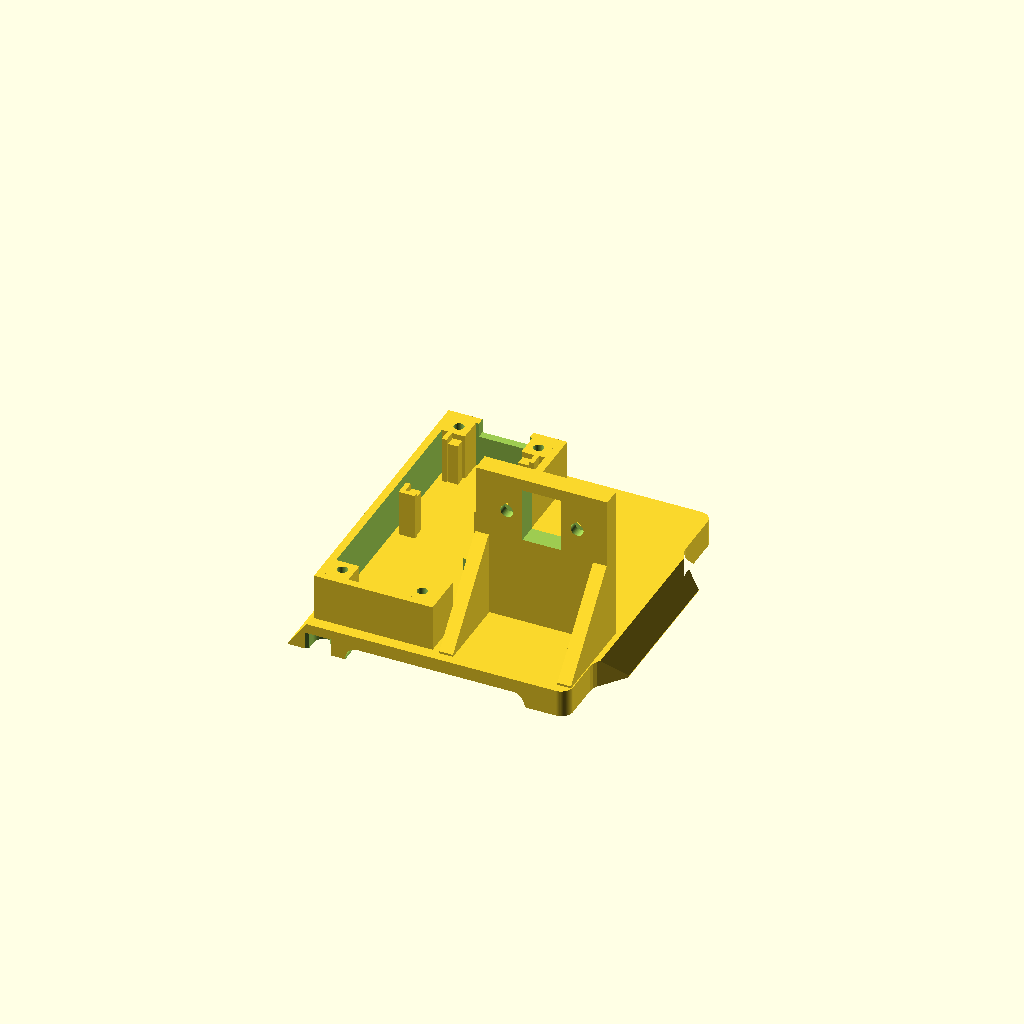
Cell 1: the model at its default parameters.
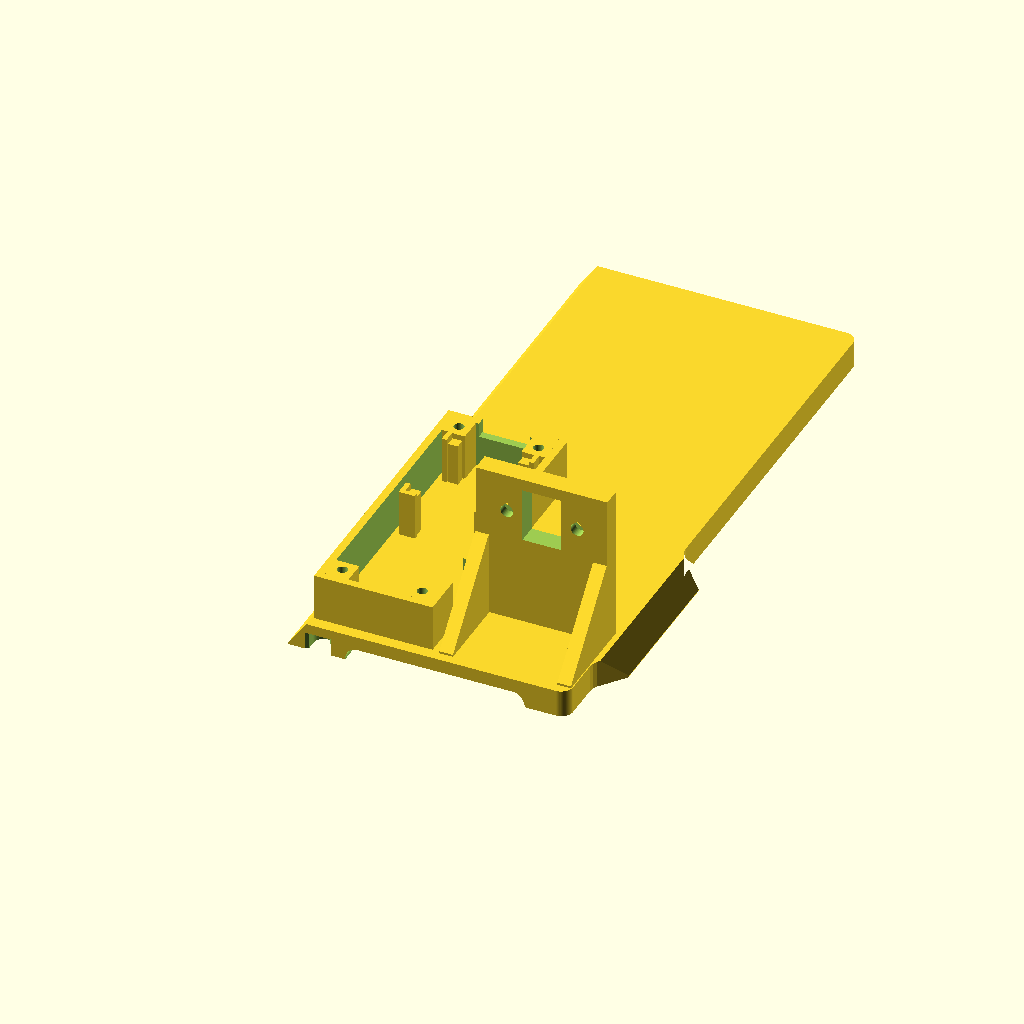
Cell 2: plate_h = 160 (everything else at default).
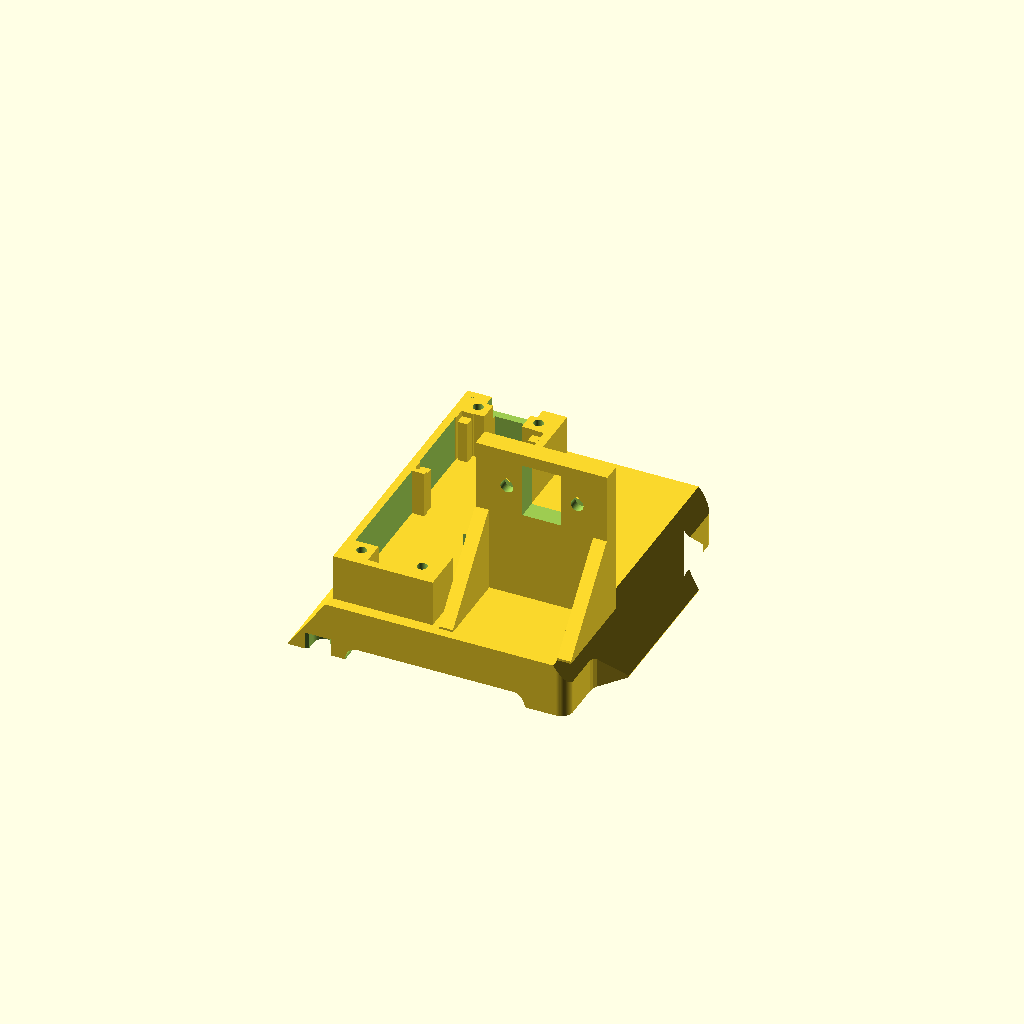
Cell 3: the same model with plate_t = 14.
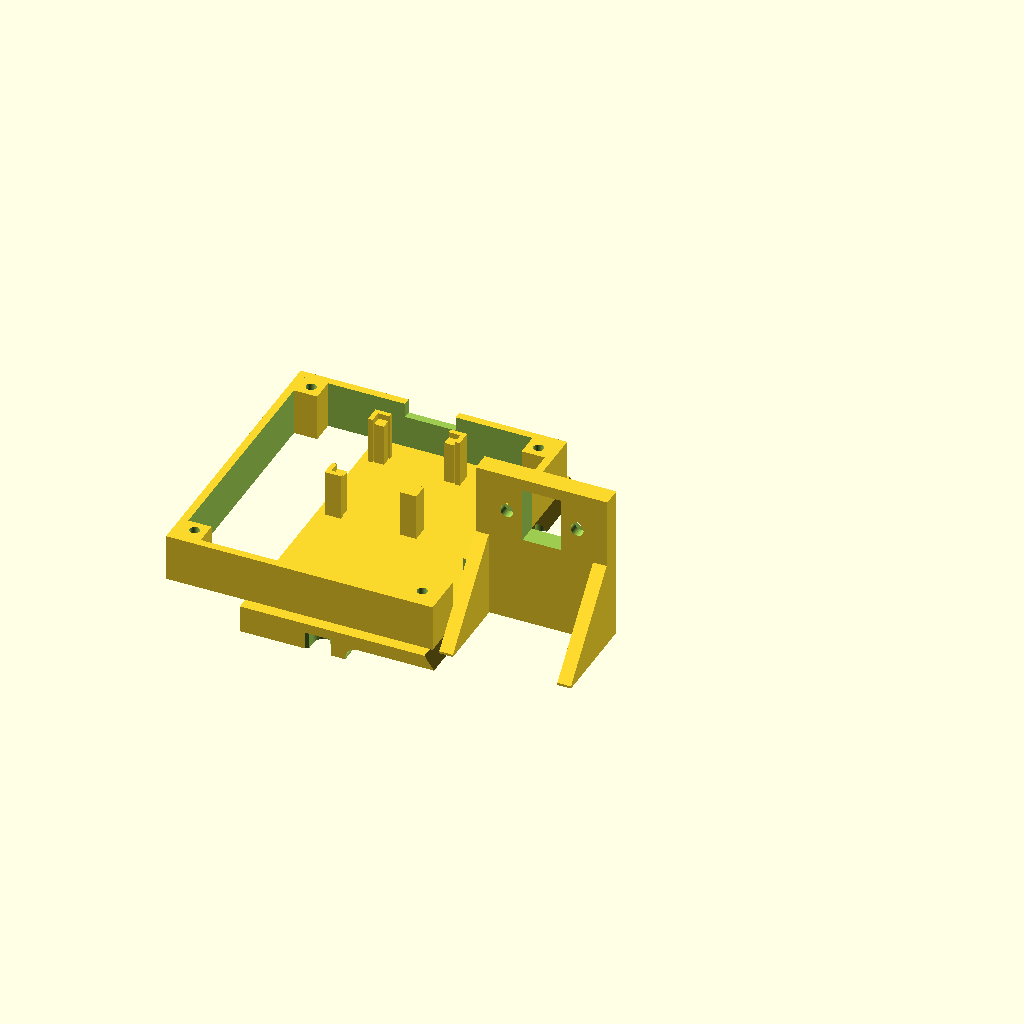
Cell 4: the same model with dt_left_face = -75.8.
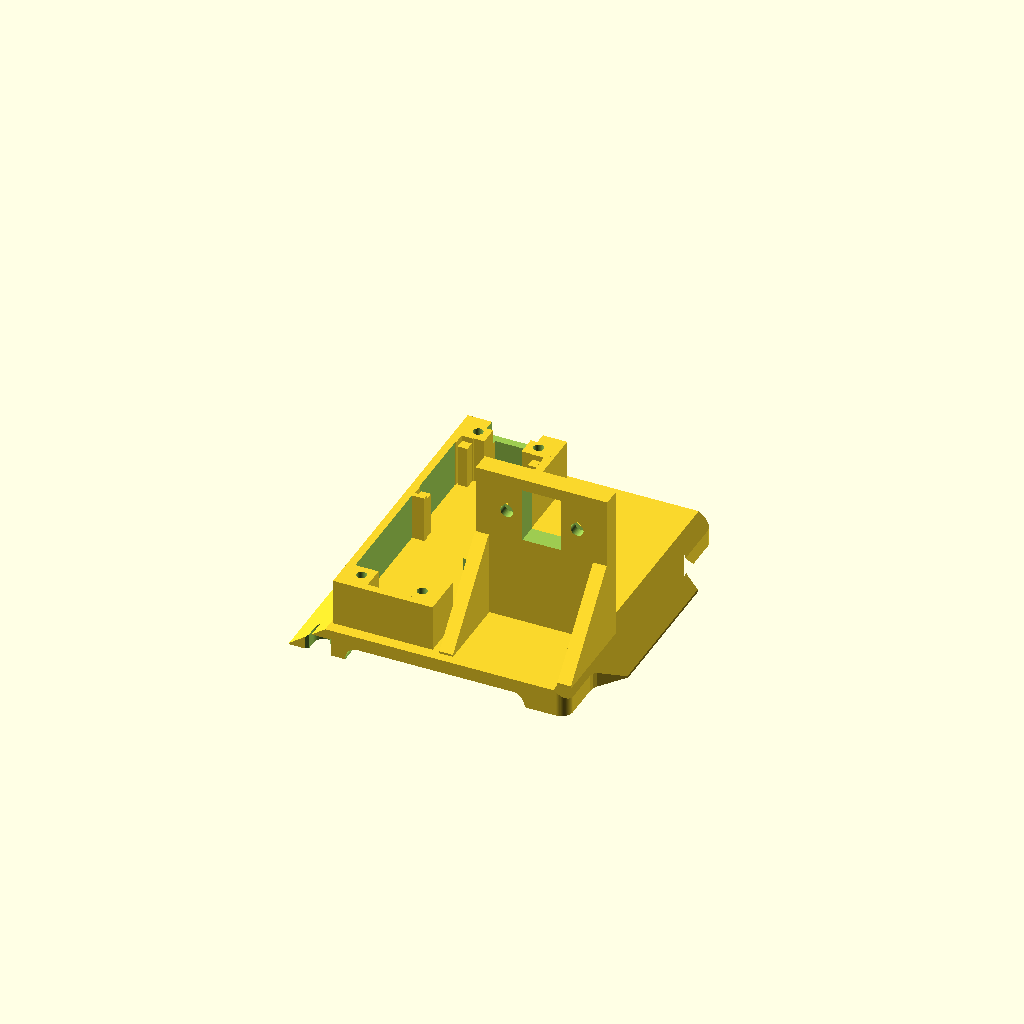
Cell 5 — dovetail_k set to 1.4, the other parameters unchanged.
All cells are drawn from one camera (rotation 55°, 0°, 25°, orthographic, colour scheme Cornfield), so only the parameter changes between them.
Source of the model, hardware/probe/laser-height-probe.scad:
// Laser height probe head for a Snapmaker 2.0 A350 with the Quick Swap Kit.
//
// One printed part: a Quick Swap toolhead plate with a probe shelf and an ESP32 box on its
// toolhead face, plus a separate lid. The head goes in the Quick Swap bay in place of the
// laser (the laser stays plugged in, parked). A BLTouch-style clone probe measures the
// object's height; an ESP32-C3 SuperMini with a 0.42" OLED drives it (see laserprobe.yaml).
//
// Frame (as mounted, looking at the machine from the front):
//   X right, Y up (0 = plate bottom edge), Z forward (0 = machine face, the face against
//   the Quick Swap bracket; plate_t = toolhead face).
// Print orientation: machine face DOWN on the bed (the model is already in that pose).
//
// Plate geometry is the genuine Snapmaker toolhead plate as modelled in Snapmaker's own
// Snap-LASER-10W-ASSY.STEP (solid 76.8 x 80 x 7), measured off the STEP on 2026-11-16.
// Its frame has the hole pattern (+/-20, 12/68) centred on X = 0.
//
// part = "plate" | "lid" | "fit_test" | "assembly"
part = "plate";
$fn = 96;

// ---------------------------------------------------------------- plate (genuine CAD)
plate_h      = 80.0;    // STEP: Y 0..80 (live calipers on the genuine plate: 80.02)
plate_t      = 7.0;     // STEP: Z -37..-30 (live: 7.03)
dt_left_face = -37.9;   // left dovetail edge X at the machine face
dovetail_k   = 0.7;     // dovetail run per mm of thickness: 4.9 over 7 = 35.0 deg
right_edge   = 34.0;    // right edge X outside the lobe (square, not dovetailed)
// LIVE calipers, 2026-11-16, genuine plate on the 10W laser: 77.10 across the machine face,
// left edge to the clamp lobe. The STEP says 76.8; the real plate wins. The extra 0.3 goes
// on the lobe (the left edge locates the plate, the lobe only takes the jaw).
plate_w      = 77.10;
lobe_face    = dt_left_face + plate_w;   // right clamp lobe dovetail X at the machine face
corner_r     = 3.0;     // top-right and bottom-right corners (left corners are square)
fit_cl       = 0.0;     // clearance normal to the LEFT dovetail face (the fixed rail); raise if it won't slide in
// Neither face gets clearance: the open lever's jaw gives the slide its play, and the closed jaw
// must have something to bite on. The first print was 0.48 narrower than the real plate here
// (STEP width less clearance) and wobbled more than 1 mm with the lever unable to grip.
// Fit strip 2 (lobe_extra 0.30, model 76.42 across at Z 0.4) printed 76.0 in PETG.
// Head print 1 (lobe_extra 0.52, model 77.06 at Z 0.4) read 76.80 on calipers, 0.30 under the
// genuine plate's 77.10 measured the same way. It was a little loose and the lever did not
// lock fully. So +0.40: the next head should read about 77.20. Too wide can be filed off the
// lobe; too narrow cannot be fixed.
lobe_extra   = 0.92;   // X added to the lobe beyond the real plate
ef           = 0.4;     // elephant-foot chamfer on the bed edges of both dovetails
// machine-face channel: X +/-23 at the face, quarter rounds (r 3) down to a +/-20 floor
ch_half_floor = 20.0;
ch_r          = 3.0;
ch_depth      = 3.0;
ch_sag        = 0.5;    // extra depth, keeps sag clear of the bracket; 3.5 puts the roof on a layer line (0.3 + 0.2 n)
// locating notch, open at the BOTTOM edge, from the machine face: the Z datum (it sits on
// the bracket's pin). STEP: X -32.25..-27.5, round top at Y 5.6, 4.5 deep, 0.75 chamfers.
notch_x       = -29.875;
notch_w       = 4.75;
notch_top     = 5.6;
notch_depth   = 4.5;
notch_cl      = 0.5;    // total width clearance (free: only the top is the datum); the top is not moved
notch_chamfer = 0.75;

// The channel roof is a 44 mm bridge in the print pose: support it in the slicer (PLA support
// interface on the dual head peels off PETG cleanly). The printed fin comb is gone: it was hard
// to remove.

// ---------------------------------------------------------------- probe (user calipers)
// Clone BLTouch measured 2026-11-16: body 13.2 W x 14 D, 36 high including the 2.35 top
// flange, pin 5.3 below the body retracted and 10.4 deployed.
probe_w        = 13.2;
probe_d        = 14.0;
probe_total    = 36.0;   // flange top to body bottom
probe_flange_t = 2.35;
pin_retracted  = 5.3;
pin_deployed   = 10.4;
probe_hole_pitch = 18.0; // ASSUMED: BLTouch/3DTouch standard M3 x 2 at 18 mm. MEASURE.
m3_clear       = 3.3;
m3_nut_af      = 5.7;    // M3 nut 5.5 AF + 0.2
m3_nut_depth   = 2.6;

// Where the pin goes. The 10W laser's beam axis (STEP) sits at X +17 and 30 mm in front of
// the toolhead face, and its nozzle ends 19 mm below the plate's bottom edge. Putting the pin
// on that axis means probe XY = laser XY; putting the tip a little below the nozzle means the
// probe reaches anything the laser can focus on.
beam_x     = 17.0;
beam_z     = plate_t + 30.0;
tip_below  = 24.0;      // deployed tip, mm below the plate bottom edge (nozzle: 19)
shelf_t    = 5.0;
shelf_under = -tip_below + probe_total + pin_deployed;   // flange top bears on this face
shelf_x0   = 0.0;
shelf_x1   = right_edge - fit_cl - 0.25;                 // detuned off the plate edge
shelf_z1   = beam_z + probe_d / 2 + 3.0;
gusset_w   = 3.5;
gusset_drop = 20.0;     // gusset height below the shelf, on the plate face
gusset_reach = 22.0;    // gusset reach along the shelf (stays behind the probe flange)
cable_slot = [10.0, probe_d];  // X, Z through the shelf, over the whole body top (lead exit unknown)
// The genuine plate has two 4 mm holes on the centreline, from the channel floor to the
// toolhead face. Purpose unknown (dowels?); kept as blind holes so nothing on the bracket
// can bottom on them.
cl_holes   = [[0, 20], [0, 60]];
cl_hole_d  = 4.3;

// ---------------------------------------------------------------- ESP32 box
// ESP32-C3 SuperMini 0.42" OLED: PCB 20.5 x 25.0 (listing drawing), header rows 17.78 apart.
board_w   = 20.5;
board_l   = 25.0;
board_t   = 1.2;        // PCB thickness, generous; the lid clamps the board edges
board_cl  = 0.3;        // per side
usb_w     = 13.0;       // opening for a USB-C plug overmould
box_x0    = dt_left_face + fit_cl / cos(35) + dovetail_k * plate_t + 0.6;  // inside the plate
box_x1    = -2.0;
box_y0    = 3.0;
box_y1    = 77.0;
box_h     = 12.0;       // rim height above the toolhead face
wall      = 2.0;
boss      = 6.0;        // square screw bosses in the inner corners
pilot     = 2.6;        // M3 self-tapping pilot
pilot_depth = 9.0;
lid_t     = 1.6;
win_lip   = 1.0;        // lid lip over each long PCB edge (2.2 caught the buttons)
rim_top   = plate_t + box_h;
board_cx  = (box_x0 + box_x1) / 2;
board_top = box_y1 - wall - boss - 0.4;  // board's USB edge, below the top bosses
board_cy  = board_top - board_l / 2;
wire_slot_y = [14.0, 24.0];              // right wall, towards the probe shelf

eps = 0.05;
sL  = fit_cl / cos(35);                  // clearance as an X shift on a 35 deg face

// ================================================================ plate
function xl(z) = dt_left_face + sL + dovetail_k * z;              // left dovetail
function xr(z, e = lobe_extra) = lobe_face + e - dovetail_k * z;  // right lobe dovetail (clamped)

module plate_section_xz(e = lobe_extra) {   // cross-section, X across, Y here = Z (thickness)
    polygon([[xl(0) + ef, 0], [xr(0, e) - ef, 0], [xr(ef, e), ef],
             [xr(plate_t, e), plate_t], [xl(plate_t), plate_t], [xl(ef), ef]]);
}

function arc(cx, cy, r, a0, a1, n = 16) =
    [for (i = [0:n]) let(a = a0 + i * (a1 - a0) / n) [cx + r * cos(a), cy + r * sin(a)]];

module plate_outline_xy() {             // face outline; dovetails are trimmed by the section
    re = right_edge - fit_cl;
    polygon(concat(
        [[-50, 0]],
        arc(re - corner_r, corner_r, corner_r, -90, 0),
        [[re, 12.16], [re + 0.17, 13.45], [re + 0.67, 14.66],
         [lobe_face + 2, 23.02], [lobe_face + 2, 59.10],   // lobe flat (trimmed by xr())
         [36.5, 60.83], [35.71, 61.39], [34.8, 62.45], [34.2, 63.75], [re, 65.16]],
        arc(re - corner_r, plate_h - corner_r, corner_r, 0, 90),
        [[-50, plate_h]]));
}

module plate_body(e = lobe_extra) {
    intersection() {
        linear_extrude(plate_t) plate_outline_xy();
        translate([0, plate_h + 1, 0]) rotate([90, 0, 0])
            linear_extrude(plate_h + 2) plate_section_xz(e);
    }
}

module channel_cut() {                  // full-height channel in the machine face
    d = ch_depth + ch_sag;
    ell = [for (i = [0:24]) let(a = 180 - i * 90 / 24)          // left round, top-left going up
           [-ch_half_floor + ch_r * cos(a), d * sin(a)]];
    elr = [for (i = [0:24]) let(a = 90 - i * 90 / 24)
           [ch_half_floor + ch_r * cos(a), d * sin(a)]];
    translate([0, plate_h + 1, 0]) rotate([90, 0, 0])
        linear_extrude(plate_h + 2)
            polygon(concat([[-ch_half_floor - ch_r - 0.01, -1]], ell, elr,
                           [[ch_half_floor + ch_r + 0.01, -1]]));
}

module centreline_holes() {             // blind, from the machine face to 0.6 below the top
    for (h = cl_holes) translate([h[0], h[1], -1]) cylinder(d = cl_hole_d, h = plate_t - 0.6 + 1);
}

module notch_cut() {
    w = notch_w + notch_cl;
    yc = notch_top - w / 2;
    translate([notch_x, 0, -1]) linear_extrude(notch_depth + 1)
        polygon(concat(
            [[-w / 2 - notch_chamfer, -1], [-w / 2 - notch_chamfer, 0], [-w / 2, notch_chamfer]],
            arc(0, yc, w / 2, 180, 0, 24),
            [[w / 2, notch_chamfer], [w / 2 + notch_chamfer, 0], [w / 2 + notch_chamfer, -1]]));
}

// ================================================================ probe shelf
module shelf() {
    translate([shelf_x0, shelf_under, plate_t - eps])
        cube([shelf_x1 - shelf_x0, shelf_t, shelf_z1 - plate_t + eps]);
    for (gx = [shelf_x0, shelf_x1 - gusset_w])
        hull() {
            translate([gx, shelf_under - gusset_drop, plate_t - eps])
                cube([gusset_w, gusset_drop + eps, 0.6]);
            translate([gx, shelf_under - 0.6, plate_t - eps])
                cube([gusset_w, 0.6 + eps, gusset_reach]);
        }
}

module teardrop2d(r) {                  // tip points +Y of the 2D shape (= print up)
    hull() { circle(r); translate([0, r * sqrt(2) - 0.01]) square(0.02, center = true); }
}

module shelf_cuts() {
    for (s = [-1, 1]) {
        hx = beam_x + s * probe_hole_pitch / 2;
        // M3 clearance, vertical as mounted (horizontal in print: teardrop, tip up)
        translate([hx, shelf_under + shelf_t + 1, beam_z]) rotate([90, 0, 0])
            linear_extrude(shelf_t + 2) teardrop2d(m3_clear / 2);
        // nut trap from the shelf top
        translate([hx, shelf_under + shelf_t + 1, beam_z]) rotate([90, 0, 0])
            linear_extrude(m3_nut_depth + 1)
                rotate(30) circle(d = m3_nut_af / cos(30), $fn = 6);
    }
    // cable slot over the probe body
    translate([beam_x - cable_slot[0] / 2, shelf_under - 1, beam_z - cable_slot[1] / 2])
        cube([cable_slot[0], shelf_t + 2, cable_slot[1]]);
}

// ================================================================ ESP32 box
module box() {
    difference() {
        translate([box_x0, box_y0, plate_t - eps])
            cube([box_x1 - box_x0, box_y1 - box_y0, box_h + eps]);
        translate([box_x0 + wall, box_y0 + wall, plate_t - 1])
            cube([box_x1 - box_x0 - 2 * wall, box_y1 - box_y0 - 2 * wall, box_h + 2]);
    }
    // corner bosses (lid screws)
    for (bx = [box_x0 + wall - eps, box_x1 - wall - boss + eps],
         by = [box_y0 + wall - eps, box_y1 - wall - boss + eps])
        translate([bx, by, plate_t - eps]) cube([boss, boss, box_h + eps]);
    // board corner posts (under the PCB) and L locators (around it)
    pcb_bottom = rim_top - board_t;
    hw = board_w / 2 + board_cl;
    hl = board_l / 2 + board_cl;
    for (sx = [-1, 1], sy = [-1, 1]) {
        cx = board_cx + sx * (board_w / 2 - 1.25);
        cy = board_cy + sy * (board_l / 2 - 1.25);
        translate([cx - 1.25, cy - 1.25, plate_t - eps]) cube([2.5, 2.5, pcb_bottom - plate_t + eps]);
        // L locator outside the corner, rising to the rim
        lx = board_cx + sx * hw;
        ly = board_cy + sy * hl;
        // both arms include the 1.2 x 1.2 corner square, so they overlap (not edge-touch)
        translate([sx > 0 ? lx : lx - 1.2, sy > 0 ? ly - 3 : ly - 1.2, plate_t - eps])
            cube([1.2, 4.2, box_h + eps]);
        translate([sx > 0 ? lx - 3 : lx - 1.2, sy > 0 ? ly : ly - 1.2, plate_t - eps])
            cube([4.2, 1.2, box_h + eps]);
    }
}

module box_cuts() {
    // lid screw pilots
    for (bx = [box_x0 + wall + boss / 2, box_x1 - wall - boss / 2],
         by = [box_y0 + wall + boss / 2, box_y1 - wall - boss / 2])
        translate([bx, by, rim_top - pilot_depth]) cylinder(d = pilot, h = pilot_depth + 1);
    // USB-C plug opening through the top wall, open to the rim
    translate([board_cx - usb_w / 2, box_y1 - wall - 1, rim_top - board_t - 2.5])
        cube([usb_w, wall + 2, board_t + 2.5 + 1]);
    // wire slot in the right wall, open to the rim
    translate([box_x1 - wall - 1, wire_slot_y[0], plate_t + 2])
        cube([wall + 2, wire_slot_y[1] - wire_slot_y[0], box_h]);
}

// ================================================================ lid
module lid() {
    lw = box_x1 - box_x0;
    ll = box_y1 - box_y0;
    difference() {
        hull() for (x = [1, lw - 1], y = [1, ll - 1]) translate([x, y, 0]) cylinder(r = 1, h = lid_t);
        // window: OLED, buttons and the USB connector. The lid keeps a lip over each long PCB edge.
        // At a 2.2 lip the window printed 16.45 wide and caught the RST and BOOT buttons, so the
        // lip is now 1.0 and the window runs 1.5 past the far end of the board.
        translate([board_cx - box_x0 - (board_w / 2 - win_lip), board_cy - box_y0 - board_l / 2 - 1.5, -1])
            cube([board_w - 2 * win_lip, board_l + 2, lid_t + 2]);
        // USB notch to the top edge
        translate([board_cx - box_x0 - usb_w / 2, board_top - box_y0 - 1, -1])
            cube([usb_w, ll, lid_t + 2]);
        // screw holes
        for (bx = [wall + boss / 2, lw - wall - boss / 2], by = [wall + boss / 2, ll - wall - boss / 2])
            translate([bx, by, -1]) cylinder(d = m3_clear, h = lid_t + 2);
    }
}

// ================================================================ assembly
module head() {
    difference() {
        union() { plate_body(); shelf(); box(); }
        channel_cut();
        notch_cut();
        centreline_holes();
        shelf_cuts();
        box_cuts();
    }
}

module probe_dummy(deployed = true) {   // visual only
    color("orange") {
        translate([beam_x - probe_hole_pitch / 2 - 4, shelf_under - probe_flange_t, beam_z - 5.75])
            cube([probe_hole_pitch + 8, probe_flange_t, 11.5]);
        translate([beam_x - probe_w / 2, shelf_under - probe_total, beam_z - probe_d / 2])
            cube([probe_w, probe_total - probe_flange_t, probe_d]);
    }
    color("silver") translate([beam_x, shelf_under - probe_total - (deployed ? pin_deployed : pin_retracted), beam_z])
        rotate([-90, 0, 0]) cylinder(d = 1.8, h = (deployed ? pin_deployed : pin_retracted) + 1);
}

if (part == "plate") head();
else if (part == "lid") lid();
else if (part == "fit_test") {          // plate only (~35 g): check the slide and the notch first
    difference() { plate_body(); channel_cut(); notch_cut(); centreline_holes(); }
}
else if (part == "assembly") {
    color("dimgray") head();
    color("darkslategray") translate([box_x0, box_y0, rim_top]) lid();
    probe_dummy();
    color("purple") translate([board_cx - board_w / 2, board_cy - board_l / 2, rim_top - board_t])
        cube([board_w, board_l, board_t]);
}
Customizer parameters (derived from the source; name, type, default, range or options):
part: string, default "plate"
plate_h: number, default 80
plate_t: number, default 7
dt_left_face: number, default -37.9
dovetail_k: number, default 0.7
right_edge: number, default 34
plate_w: number, default 77.1
corner_r: number, default 3
fit_cl: number, default 0
lobe_extra: number, default 0.92
ef: number, default 0.4
ch_half_floor: number, default 20
ch_r: number, default 3
ch_depth: number, default 3
ch_sag: number, default 0.5
notch_x: number, default -29.875
notch_w: number, default 4.75
notch_top: number, default 5.6
notch_depth: number, default 4.5
notch_cl: number, default 0.5
notch_chamfer: number, default 0.75
probe_w: number, default 13.2
probe_d: number, default 14
probe_total: number, default 36
probe_flange_t: number, default 2.35
pin_retracted: number, default 5.3
pin_deployed: number, default 10.4
probe_hole_pitch: number, default 18
m3_clear: number, default 3.3
m3_nut_af: number, default 5.7
m3_nut_depth: number, default 2.6
beam_x: number, default 17
tip_below: number, default 24
shelf_t: number, default 5
shelf_x0: number, default 0
gusset_w: number, default 3.5
gusset_drop: number, default 20
gusset_reach: number, default 22
cl_hole_d: number, default 4.3
board_w: number, default 20.5
board_l: number, default 25
board_t: number, default 1.2
board_cl: number, default 0.3
usb_w: number, default 13
box_x1: number, default -2
box_y0: number, default 3
box_y1: number, default 77
box_h: number, default 12
wall: number, default 2
boss: number, default 6
pilot: number, default 2.6
pilot_depth: number, default 9
lid_t: number, default 1.6
win_lip: number, default 1
wire_slot_y: vector, default [14, 24]
eps: number, default 0.05
